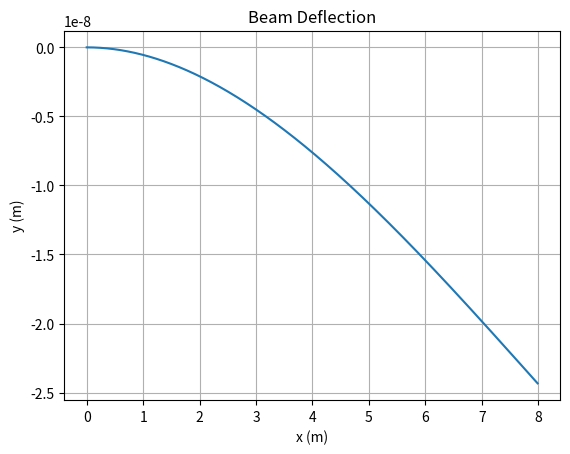

Generate this figure with matplotlib:
"""
[redacted]

Purpose: Plot the deflection of a beam
"""

import numpy as np
from matplotlib import pyplot as plt

# declare the variables
P = 10  # force kN
l = 8  # beam length m
I = 350e6  # moment of inertia mm^4
E = 200  # Young's Modulus GPa


# define the function
def deflection(P, l, I, E, x):
    # apply and return the formula
    return -((P * x**2) / (6 * E * I)) * (3 * l - x)


# create a range using the length itself as the ending point
x = np.arange(0, l, 0.01)
# apply the function for all x values
y = deflection(P, l, I, E, x)

# plot and add text
plt.plot(x, y)
plt.title("Beam Deflection")
plt.xlabel("x (m)")
plt.ylabel("y (m)")
plt.grid()
plt.show()
